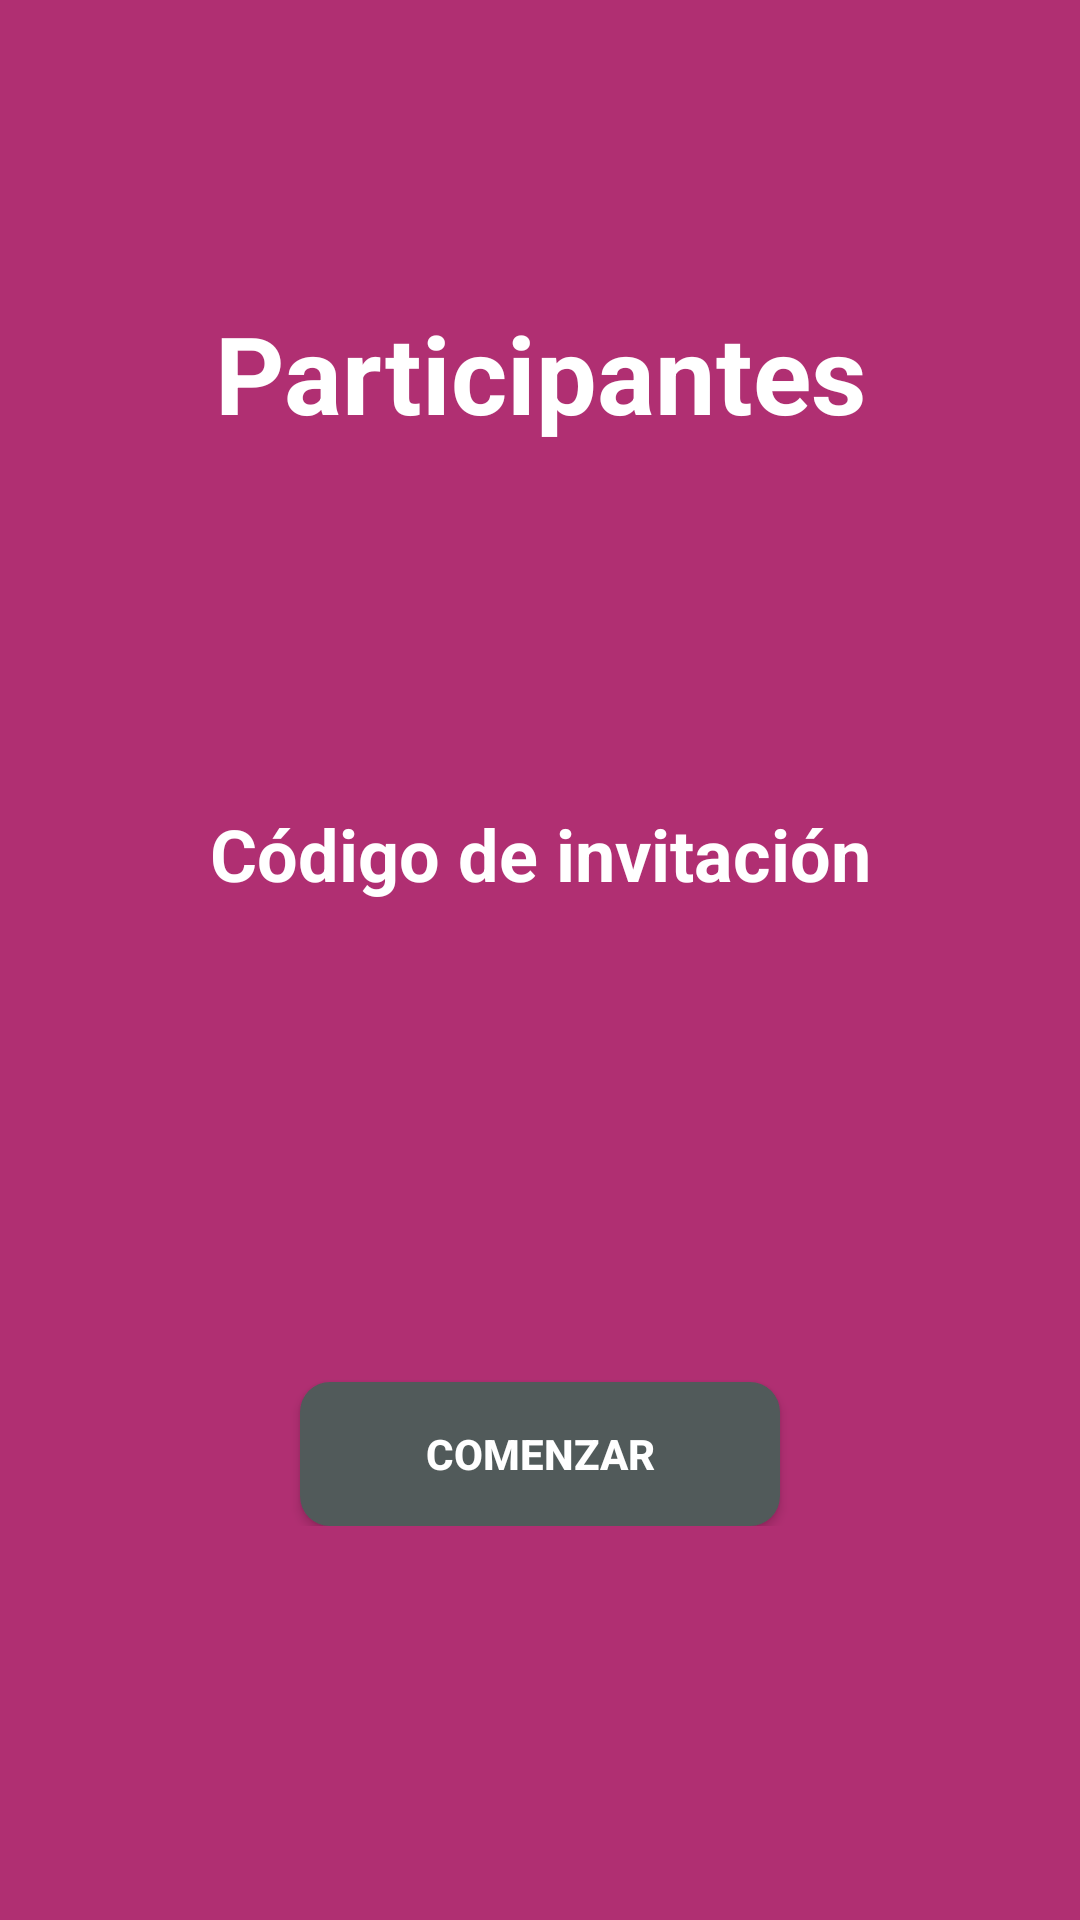

Produce the Android XML layout that renders to this screen, including the resource entries it uses.
<!-- AndroidManifest.xml: application theme AppTheme -->
<!-- res/layout/activity_reunion.xml -->
<?xml version="1.0" encoding="utf-8"?>
<androidx.constraintlayout.widget.ConstraintLayout xmlns:android="http://schemas.android.com/apk/res/android"
    xmlns:app="http://schemas.android.com/apk/res-auto"
    xmlns:tools="http://schemas.android.com/tools"
    android:layout_width="match_parent"
    android:layout_height="match_parent"
    android:background="#b02f72"
    tools:context=".Reunion">

    <LinearLayout
        android:layout_width="match_parent"
        android:layout_height="wrap_content"
        android:orientation="vertical">

    <TextView
        android:id="@+id/textView4"
        android:layout_width="match_parent"
        android:layout_height="wrap_content"
        android:text="Participantes"
        android:layout_marginTop="100dp"
        android:layout_marginBottom="60dp"
        android:layout_gravity="center"
        android:gravity="center"
        android:textAppearance="@style/TextAppearance.AppCompat.Display1"
        android:textColor="#FFFFFF"
        android:textSize="36sp"
        android:textStyle="bold"
        app:layout_constraintBottom_toBottomOf="parent"
        app:layout_constraintEnd_toEndOf="parent"
        app:layout_constraintHorizontal_bias="0.563"
        app:layout_constraintStart_toStartOf="parent"
        app:layout_constraintTop_toTopOf="parent"
        app:layout_constraintVertical_bias="0.004" />

    <TextView
        android:id="@+id/textView5"
        android:layout_width="match_parent"
        android:layout_height="wrap_content"
        android:text="Código de invitación"
        android:layout_marginTop="60dp"
        android:layout_marginBottom="100dp"
        android:textColor="#FFFFFF"
        android:textSize="24sp"
        android:layout_gravity="center"
        android:gravity="center"
        android:textStyle="bold"
        app:layout_constraintBottom_toBottomOf="parent"
        app:layout_constraintEnd_toEndOf="parent"
        app:layout_constraintHorizontal_bias="0.551"
        app:layout_constraintStart_toStartOf="parent"
        app:layout_constraintTop_toBottomOf="@+id/textView4"
        app:layout_constraintVertical_bias="0.004" />

        <Button
            android:id="@+id/button2"
            android:layout_width="match_parent"
            android:layout_height="wrap_content"
            android:layout_marginLeft="100dp"
            android:layout_marginTop="60dp"
            android:layout_marginRight="100dp"
            android:background="@drawable/redondeado2"
            android:onClick="Siguiente"
            android:text="Comenzar"
            android:textColor="#FFFFFF"
            android:textStyle="bold"
            app:layout_constraintBottom_toBottomOf="parent"
            app:layout_constraintEnd_toEndOf="parent"
            app:layout_constraintStart_toStartOf="parent"
            app:layout_constraintTop_toBottomOf="@+id/textView5" />
    </LinearLayout>
</androidx.constraintlayout.widget.ConstraintLayout>
<!-- resources referenced by this layout -->
<resources>
  <!-- drawable redondeado2 (drawable) -->
  <?xml version="1.0" encoding="utf-8"?>
  <shape xmlns:android="http://schemas.android.com/apk/res/android" android:shape="rectangle">
      <solid android:color="#515A5A"></solid>
      <corners android:radius="30px"></corners>
  </shape>
  <style name="AppTheme" parent="Theme.MaterialComponents.Light">
          
          <item name="colorPrimary">@color/colorPrimary</item>
          <item name="colorPrimaryDark">@color/colorPrimaryDark</item>
          <item name="colorAccent">@color/colorAccent</item>
      </style>
  <color name="colorPrimary">#6200EE</color>
  <color name="colorPrimaryDark">#3700B3</color>
  <color name="colorAccent">#03DAC5</color>
</resources>
